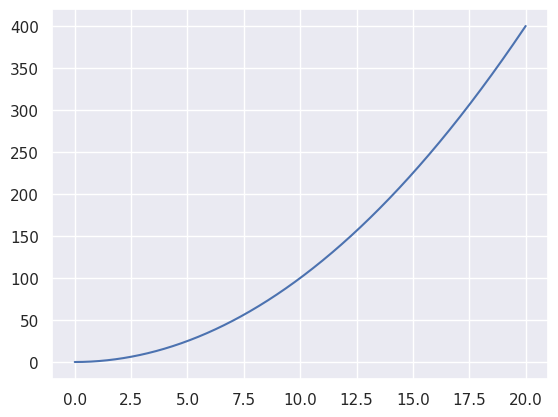

Recreate this plot in Python.
#Python Libraries
import matplotlib.pyplot as plt 
import numpy as np 
import seaborn as sns 
sns.set()

#Building the Graph
x = np.linspace(0,20,1000)
y = np.power(x,2)

#Setting Limits
#plt.xlim(0,5)
#plt.ylim(0,40)

#Plotting the Graph
plt.plot(x,y)
plt.show()